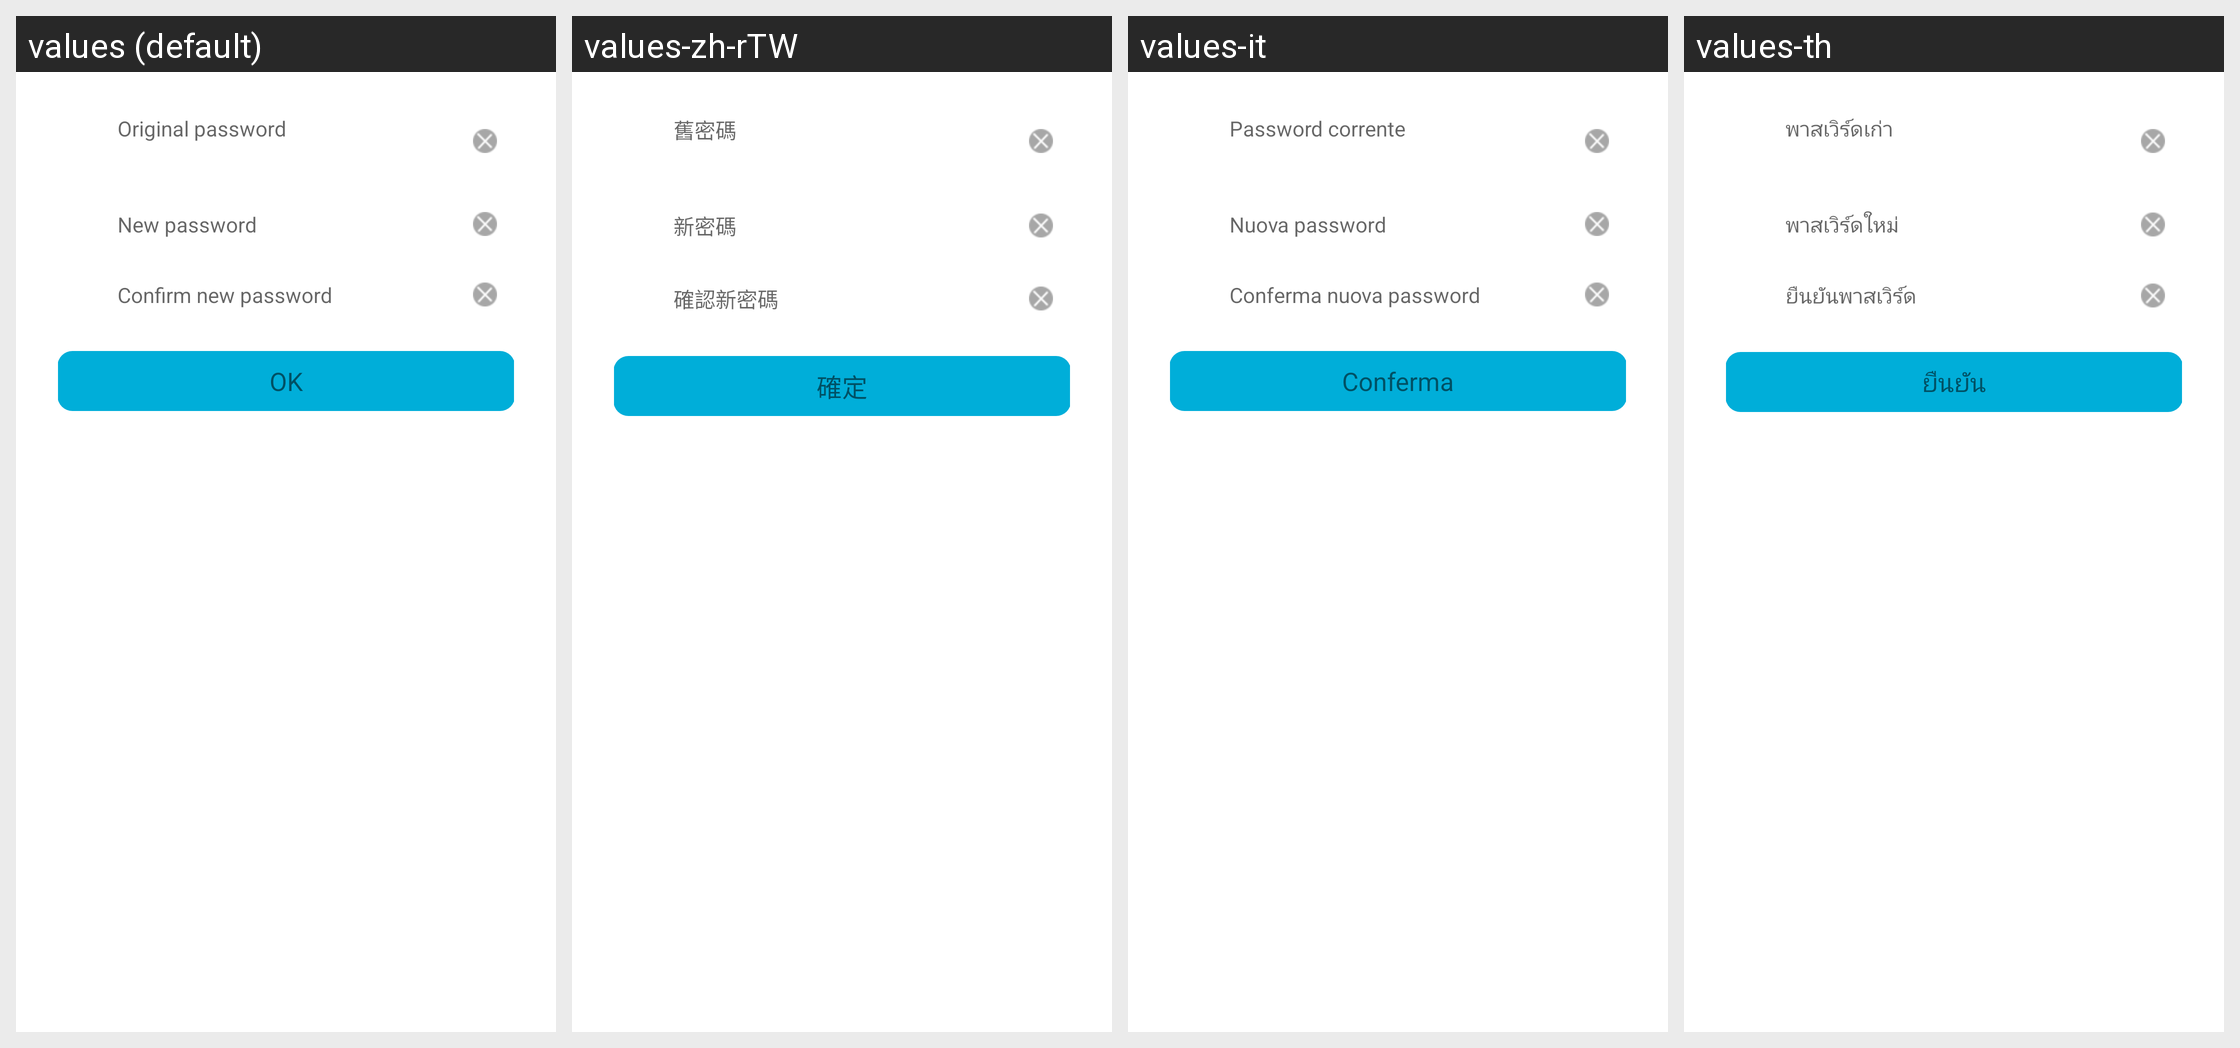

The Android screen above is rendered under several locales of the same app. Produce the string resources it draws, with the default and per-locale values.
Android screen res/layout/mobilegames_modify.xml rendered under 4 locales, left to right: values (default), values-zh-rTW, values-it, values-th. Device: Nexus 5 (rendered at 1080×1920; each locale shown at half size, 540×960, under a caption strip naming it); theme Theme.MaterialComponents.DayNight.NoActionBar.
Other locales in the repository, not shown: values-ar, values-de, values-el, values-es, values-fr, values-ko, values-nl, values-pl-rPL, values-pt, values-ru, values-se, values-sv, values-tr, values-tr-rTR, values-vi-rVN, values-zh-rCN.
Strings drawn on this screen, with the default value and each locale's value (text and hints the layout hard-codes, and strings that could not be matched under every locale, appear in the picture but are not listed):

mobilegames_modify_1
  values: Original password
  values-zh-rTW: 舊密碼
  values-it: Password corrente
  values-th: พาสเวิร์ดเก่า

mobilegames_modify_2
  values: New password
  values-zh-rTW: 新密碼
  values-it: Nuova password
  values-th: พาสเวิร์ดใหม่

mobilegames_modify_3
  values: Confirm new password
  values-zh-rTW: 確認新密碼
  values-it: Conferma nuova password
  values-th: ยืนยันพาสเวิร์ด

mobilegames_common_btn_sure
  values: OK
  values-zh-rTW: 確定
  values-it: Conferma
  values-th: ยืนยัน
